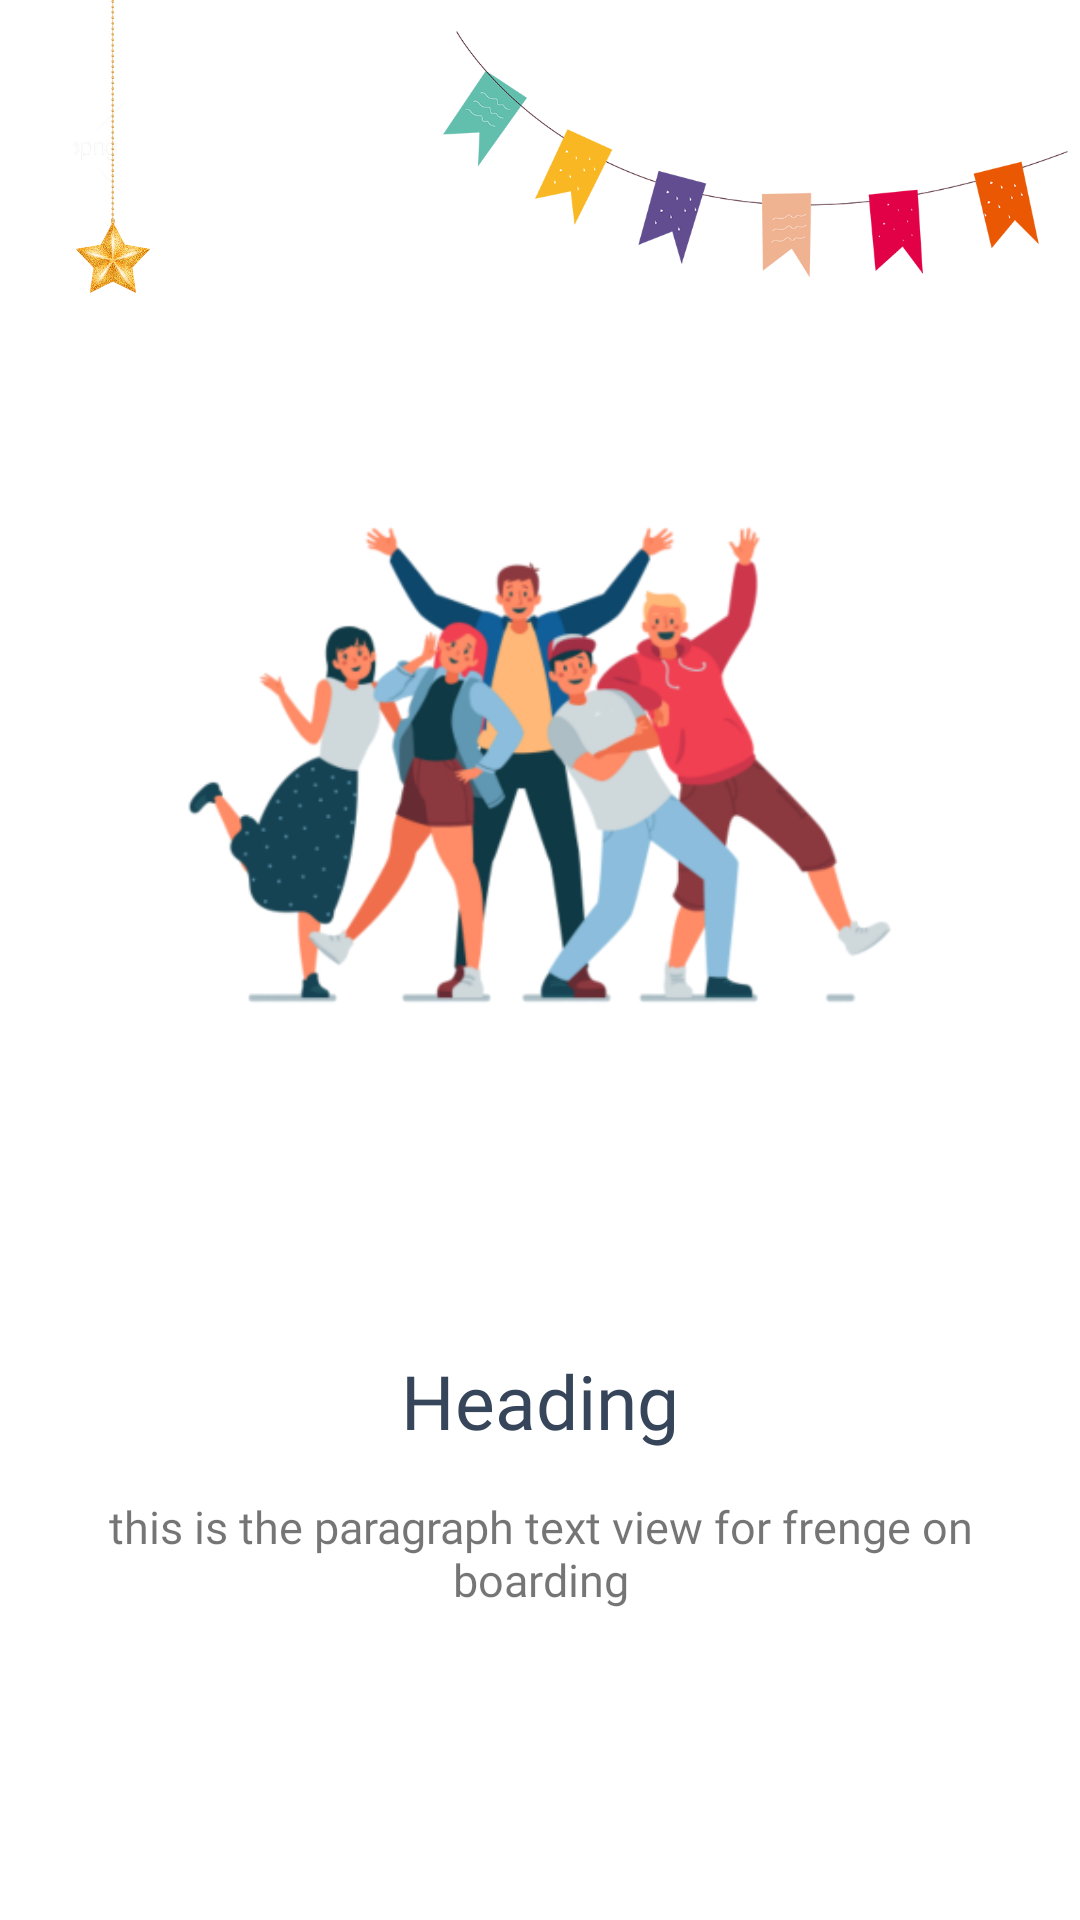

Layout XML and referenced resources for this Android screen:
<!-- AndroidManifest.xml: application theme AppTheme -->
<!-- res/layout/slide_layout.xml -->
<?xml version="1.0" encoding="utf-8"?>
<LinearLayout xmlns:android="http://schemas.android.com/apk/res/android"
    android:layout_width="match_parent"
    android:orientation="vertical"
    android:layout_height="match_parent">
                <RelativeLayout
                    android:layout_width="match_parent"
                    android:layout_height="100dp">
                    <ImageView
                        android:layout_width="50dp"
                        android:layout_height="100dp"
                        android:scaleType="fitEnd"
                        android:layout_alignParentStart="true"
                        android:src="@drawable/dec" />
                    <ImageView
                        android:layout_width="220dp"
                        android:layout_height="100dp"
                        android:layout_alignParentEnd="true"
                        android:src="@drawable/deco" />
                </RelativeLayout>
                <ImageView
                    android:id="@+id/slide_img"
                    android:layout_width="match_parent"
                    android:layout_height="350dp"
                    android:padding="12dp"
                    android:src="@drawable/frnd" />
                <TextView
                    android:id="@+id/slide_head"
                    android:layout_width="wrap_content"
                    android:layout_height="wrap_content"
                    android:gravity="center"
                    android:textSize="25sp"
                    android:textColor="#36455a"
                    android:fontFamily="@font/lato_bold"
                    android:layout_gravity="center"
                    android:text="Heading"
                    />
                <TextView
                    android:id="@+id/slider_text"
                    android:layout_marginTop="35dp"
                    android:layout_width="wrap_content"
                    android:layout_height="wrap_content"
                    android:padding="5dp"
                    android:gravity="center"
                    android:layout_margin="10dp"
                    android:textSize="15sp"
                    android:fontFamily="@font/open_sans"
                    android:text="this is the paragraph text view for frenge on boarding"
                    />
    <TextView
        android:layout_width="match_parent"
        android:layout_height="40dp"/>
            </LinearLayout>
<!-- resources referenced by this layout -->
<resources>
  <!-- drawable dec: png bitmap (drawable, 97471 bytes) -->
  <!-- drawable deco: png bitmap (drawable, 53655 bytes) -->
  <!-- drawable frnd: png bitmap (drawable, 66250 bytes) -->
  <style name="AppTheme" parent="Theme.MaterialComponents.Light.NoActionBar">
          
          <item name="colorPrimary">@color/blue300</item>
          <item name="colorPrimaryDark">@color/blue800</item>
          <item name="colorAccent">@color/colorAccent</item>
      </style>
  <color name="blue300">#91a7ff</color>
  <color name="blue800">#3b50ce</color>
  <color name="colorAccent">#1A1E1E</color>
</resources>
